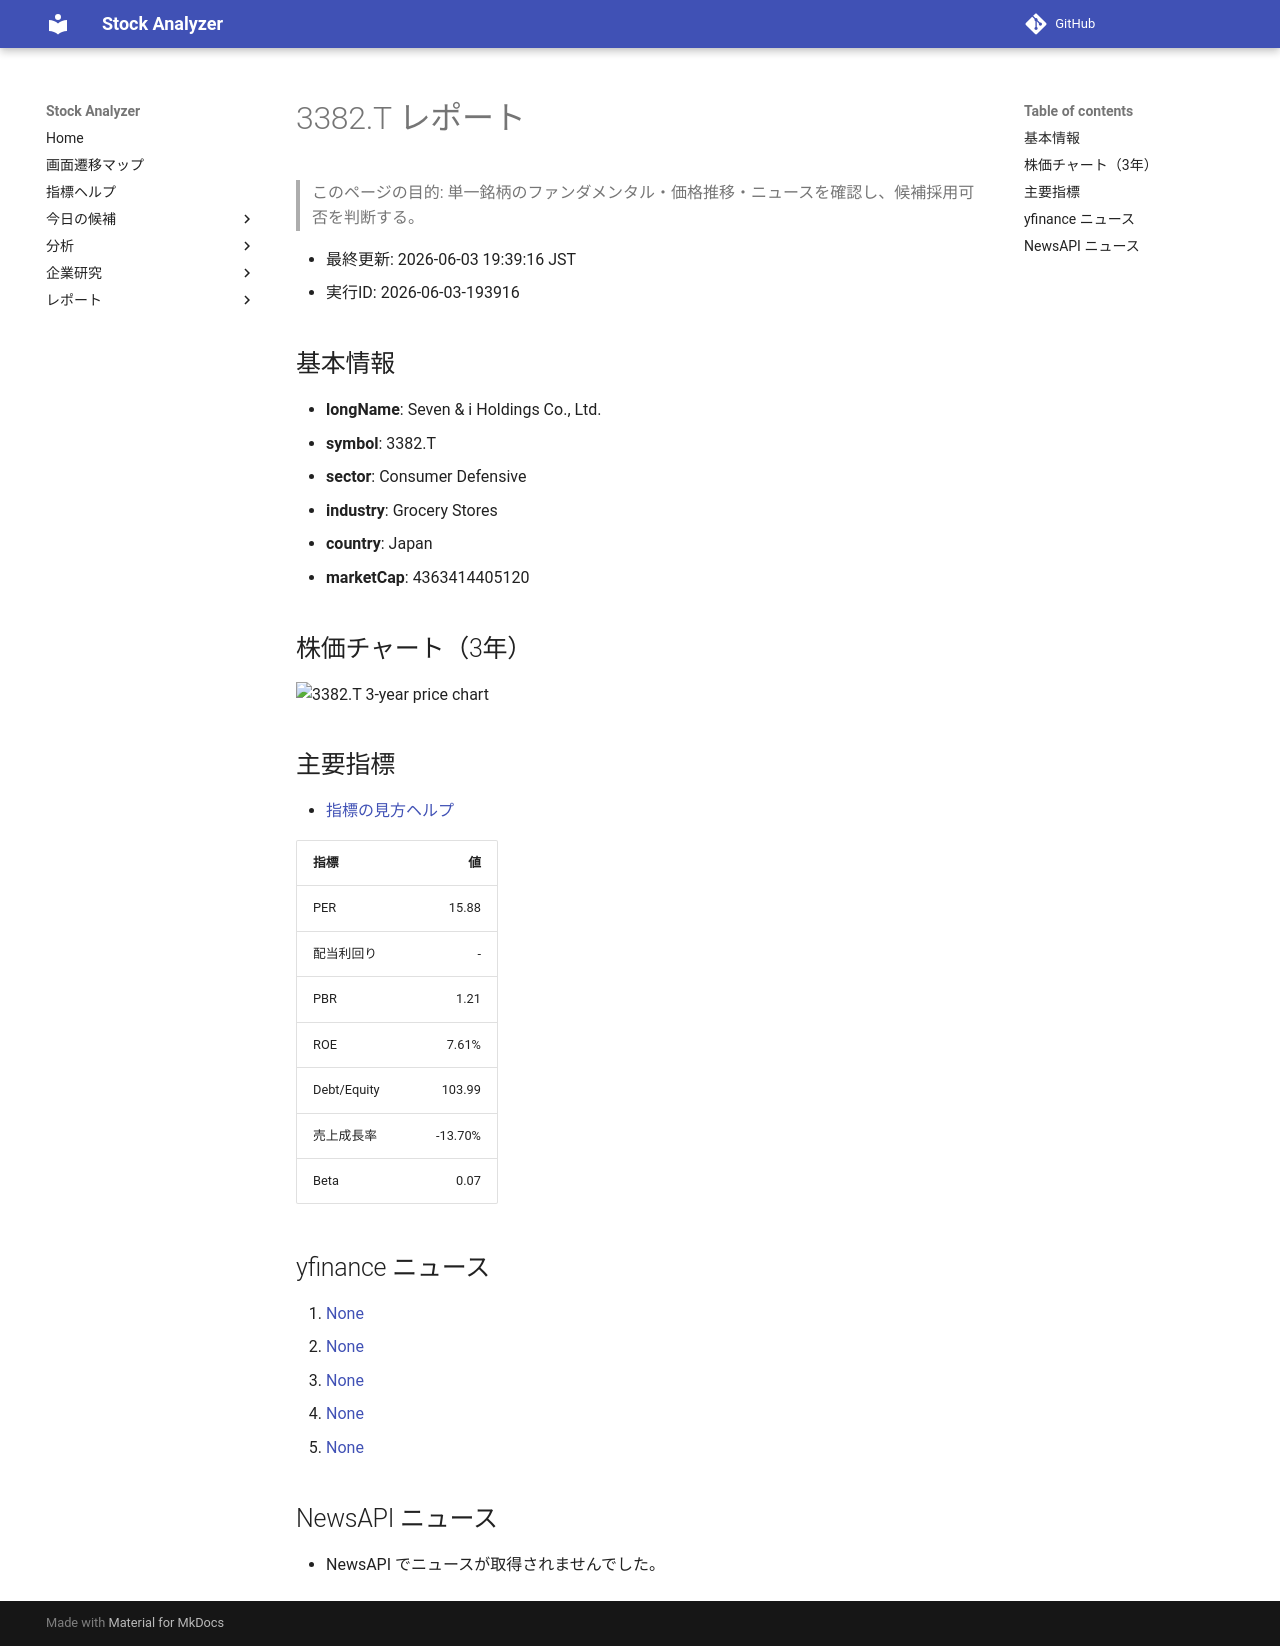

repository: Yumi-note/Making-APP · page: reports/2026-06-03/193916/3382_T/index.html · generator: mkdocs

# 3382.T レポート

> このページの目的: 単一銘柄のファンダメンタル・価格推移・ニュースを確認し、候補採用可否を判断する。

- 最終更新: 2026-06-03 19:39:16 JST
- 実行ID: 2026-06-03-193916

## 基本情報

- **longName**: Seven & i Holdings Co., Ltd.
- **symbol**: 3382.T
- **sector**: Consumer Defensive
- **industry**: Grocery Stores
- **country**: Japan
- **marketCap**: 4363414405120

## 株価チャート（3年）

![3382.T 3-year price chart](3382_T_3y.png)

## 主要指標

- [指標の見方ヘルプ](../../../../indicators.md)

| 指標 | 値 |
|---|---:|
| PER | 15.88 |
| 配当利回り | - |
| PBR | 1.21 |
| ROE | 7.61% |
| Debt/Equity | 103.99 |
| 売上成長率 | -13.70% |
| Beta | 0.07 |

## yfinance ニュース

1. [None](None)
2. [None](None)
3. [None](None)
4. [None](None)
5. [None](None)

## NewsAPI ニュース

- NewsAPI でニュースが取得されませんでした。
